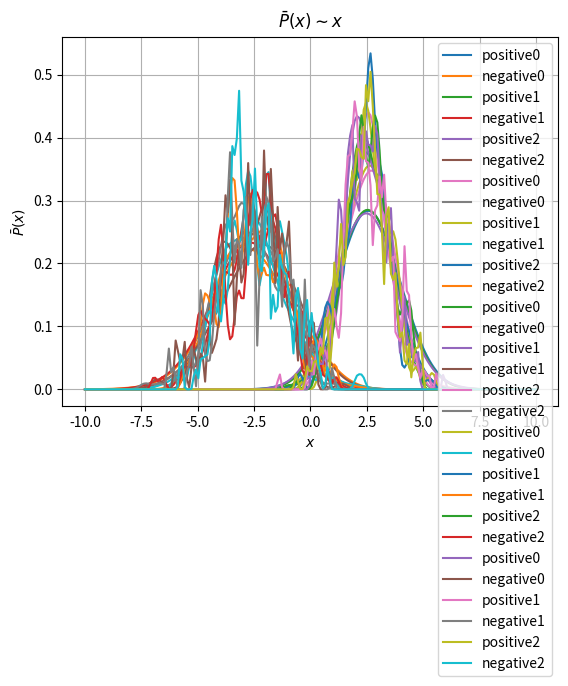

The script that saved this image:
import numpy as np
import math
import matplotlib.pyplot as plt

def generate_dataset(posi_num, nega_num, train_ratio):
    x_posi = np.random.normal(loc=2.5, scale=1.0, size=posi_num)
    y_posi = np.ones((posi_num, ), dtype='uint8')
    x_nega = np.random.normal(loc=-2.5, scale=math.sqrt(2.0), size=nega_num)
    y_nega = np.zeros((nega_num, ), dtype='uint8')
    x = np.concatenate((x_posi, x_nega), axis=0)
    y = np.concatenate((y_posi, y_nega), axis=0)
    permutation = np.random.permutation(posi_num + nega_num)
    x = x[permutation]
    y = y[permutation]
    train_num = int(x.size * train_ratio)
    return x[0: train_num], y[0: train_num], x[train_num:], y[train_num:]

def get_px4plot(x_train, sigma, h):
    sigma = sigma * h
    x = np.linspace(start=-10, stop=10, num=200)
    x_mat = np.repeat(x, repeats=x_train.size, axis=0).reshape((x.size, x_train.size))
    x_train_mat = np.repeat(x_train.reshape(1, -1), repeats=x.size, axis=0).reshape((x.size, x_train.size))
    x_diff = x_mat - x_train_mat
    px = 1.0 / (x_train.size * math.sqrt(2.0 * math.pi) * sigma) * \
        np.sum(np.exp(-1.0 * np.multiply(x_diff, x_diff) / (2 * sigma * sigma)), axis=1)
    return x, px

def predict(x_train, x_test, sigma, h):
    sigma = sigma * h
    x_test_mat = np.repeat(x_test, repeats=x_train.size, axis=0).reshape((x_test.size, x_train.size))
    x_train_mat = np.repeat(x_train.reshape(1, -1), repeats=x_test.size, axis=0).reshape((x_test.size, x_train.size))
    x_diff = x_test_mat - x_train_mat
    px = 1.0 / (x_train.size * math.sqrt(2.0 * math.pi) * sigma) * \
        np.sum(np.exp(-1.0 * np.multiply(x_diff, x_diff) / (2 * sigma * sigma)), axis=1)
    return px

if __name__ == '__main__':
    data_num = [350, 250]
    train_ratio = 0.7
    sigma = 1.0
    h_list = [1, 1 / 2, 1 / 4, 1 / 8, 1 / 16]
    round = 3
    for h in h_list:
        error_rate = np.empty((round, 4))
        for i in range(round):
            x_train, y_train, x_test, y_test = generate_dataset(data_num[0], data_num[1], train_ratio)
            x_train_posi = x_train[np.where(y_train == 1)]
            x_train_nega = x_train[np.where(y_train == 0)]
            '''plot'''
            plt.title(r'$\bar{P}(x)\sim x$')
            x_plot_posi, px_posi = get_px4plot(x_train_posi, sigma, h)
            plt.plot(x_plot_posi, px_posi, label='positive' + str(i))
            x_plot_nega, px_nega = get_px4plot(x_train_nega, sigma, h)
            plt.plot(x_plot_nega, px_nega, label='negative' + str(i))
            plt.xlabel(r'$x$')
            plt.ylabel(r'$\bar{P}(x)$')
            plt.legend(loc='upper right')
            plt.grid()
            '''predict least error'''
            px_posi = predict(x_train_posi, x_test, sigma, h)
            px_nega = predict(x_train_nega, x_test, sigma, h)
            p_posi = x_train_posi.size / x_train.size
            p_nega = x_train_nega.size / x_train.size
            y_pred = px_posi * p_posi > px_nega * p_nega
            error_rate[i, 0] = (len(np.where(y_pred != y_test)[0]) / y_test.size * 100.0)
            '''predict least risk'''
            risk_posi = px_nega * p_posi * 1.0
            risk_nega = px_posi * p_nega * 10.0
            y_pred = risk_posi < risk_nega
            error_rate[i, 1] = \
                len(np.where((y_pred == 1) & (y_test == 0))[0]) / y_test[np.where(y_test == 0)].size * 100.0
            error_rate[i, 2] = \
                len(np.where((y_pred == 0) & (y_test == 1))[0]) / y_test[np.where(y_test == 1)].size * 100.0
            error_rate[i, 3] = \
                len(np.where(y_pred != y_test)[0]) / y_test.size * 100.0
        plt.show()
        print('*' * 10 + 'h = %.4f' % (h) + '*' * 10)
        print('-' * 5 + 'least error estimate:' + '-' * 5)
        print('error rate: ' + str(error_rate[:, 0].transpose())
              + '\t Average = %.2f%%' % (np.average(error_rate[:, 0].transpose())))
        print('-' * 5 + 'least risk estimate:' + '-' * 5)
        print('error rate on negative test set: ' + str(error_rate[:, 1].transpose())
              + '\t Average = %.2f%%' % (np.average(error_rate[:, 1].transpose())))
        print('error rate on positive test set: ' + str(error_rate[:, 2].transpose())
              + '\t Average = %.2f%%' % (np.average(error_rate[:, 2].transpose())))
        print('total error rate on test set: ' + str(error_rate[:, 3].transpose())
              + '\t Average = %.2f%%' % (np.average(error_rate[:, 3].transpose())))
        print()

